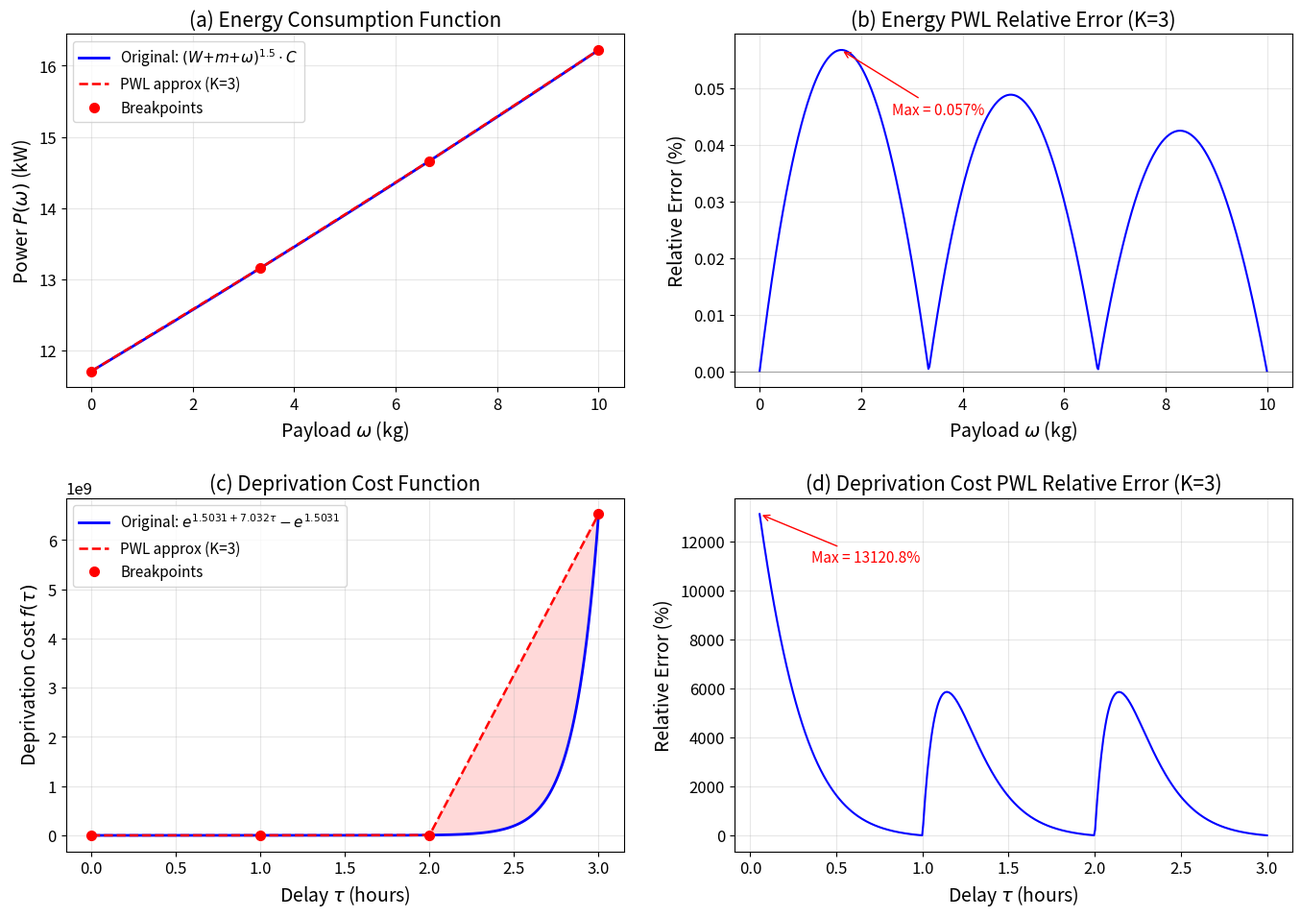

The matplotlib source for this figure: (Note: this script raises an exception after producing the figure.)
"""绘制能耗函数和剥夺成本函数的原函数与分段线性近似对比图。"""

import math
import numpy as np
import matplotlib.pyplot as plt
from matplotlib import rcParams

# ---------- 全局绘图设置 ----------
rcParams.update({
    "font.size": 12,
    "axes.labelsize": 14,
    "axes.titlesize": 15,
    "legend.fontsize": 11,
    "figure.dpi": 150,
})

# ===================================================================
# 1. 能耗函数  P(ω) = (W + m + ω)^1.5 × C   (kW)
# ===================================================================
W = 37.0        # 机体重量 kg
m = 4.2         # 电池重量 kg
g = 9.81        # 重力加速度
rho = 1.204     # 空气密度
sigma = 0.025   # 旋翼盘面积
h = 8           # 旋翼数

C = math.sqrt(g**3 / (2.0 * rho * sigma * h)) / 1000.0  # kW 系数

def power_func(omega):
    return (W + m + omega) ** 1.5 * C

omega_max = 10.0  # 典型无人机最大载荷 kg
K_energy = 3      # YAML 配置的分段数

# 断点
bp_omega = [k * omega_max / K_energy for k in range(K_energy + 1)]
bp_power = [power_func(w) for w in bp_omega]

# 连续曲线
omega_cont = np.linspace(0, omega_max, 500)
power_cont = np.array([power_func(w) for w in omega_cont])

# 分段线性近似
def pwl_interp(x, xpts, ypts):
    """简单分段线性插值。"""
    if x <= xpts[0]:
        return ypts[0]
    if x >= xpts[-1]:
        return ypts[-1]
    for i in range(len(xpts) - 1):
        if xpts[i] <= x <= xpts[i + 1]:
            t = (x - xpts[i]) / (xpts[i + 1] - xpts[i])
            return ypts[i] + t * (ypts[i + 1] - ypts[i])
    return ypts[-1]

power_pwl = np.array([pwl_interp(w, bp_omega, bp_power) for w in omega_cont])
power_error = np.abs(power_cont - power_pwl)
power_rel_error = power_error / power_cont * 100

# ===================================================================
# 2. 剥夺成本函数  f(τ) = exp(1.5031 + 7.032τ) − exp(1.5031)
# ===================================================================
def delay_func(tau):
    return math.exp(1.5031 + 7.032 * tau) - math.exp(1.5031)

max_delay = 3.0   # 小时
K_delay = 3        # YAML 配置的分段数

bp_tau = [k * max_delay / K_delay for k in range(K_delay + 1)]
bp_delay = [delay_func(t) for t in bp_tau]

tau_cont = np.linspace(0, max_delay, 500)
delay_cont = np.array([delay_func(t) for t in tau_cont])
delay_pwl = np.array([pwl_interp(t, bp_tau, bp_delay) for t in tau_cont])
delay_error = np.abs(delay_cont - delay_pwl)
# 避免除零
delay_rel_error = np.where(delay_cont > 1e-6, delay_error / delay_cont * 100, 0.0)

# ===================================================================
# 绘图
# ===================================================================
fig, axes = plt.subplots(2, 2, figsize=(14, 10))

# --- (a) 能耗函数 ---
ax = axes[0, 0]
ax.plot(omega_cont, power_cont, "b-", lw=2, label="Original: $(W{+}m{+}\\omega)^{1.5} \\cdot C$")
ax.plot(omega_cont, power_pwl, "r--", lw=1.8, label=f"PWL approx (K={K_energy})")
ax.plot(bp_omega, bp_power, "ro", ms=7, zorder=5, label="Breakpoints")
# 用浅色填充误差区域
ax.fill_between(omega_cont, power_cont, power_pwl, alpha=0.15, color="red")
ax.set_xlabel("Payload $\\omega$ (kg)")
ax.set_ylabel("Power $P(\\omega)$ (kW)")
ax.set_title("(a) Energy Consumption Function")
ax.legend(loc="upper left")
ax.grid(True, alpha=0.3)

# --- (b) 能耗近似误差 ---
ax = axes[0, 1]
ax.plot(omega_cont, power_rel_error, "b-", lw=1.5)
ax.set_xlabel("Payload $\\omega$ (kg)")
ax.set_ylabel("Relative Error (%)")
ax.set_title(f"(b) Energy PWL Relative Error (K={K_energy})")
ax.grid(True, alpha=0.3)
ax.axhline(y=0, color="gray", lw=0.5)
# 标注最大误差
max_idx = np.argmax(power_rel_error)
ax.annotate(
    f"Max = {power_rel_error[max_idx]:.3f}%",
    xy=(omega_cont[max_idx], power_rel_error[max_idx]),
    xytext=(omega_cont[max_idx] + 1, power_rel_error[max_idx] * 0.8),
    arrowprops=dict(arrowstyle="->", color="red"),
    fontsize=11, color="red",
)

# --- (c) 剥夺成本函数 ---
ax = axes[1, 0]
ax.plot(tau_cont, delay_cont, "b-", lw=2, label="Original: $e^{1.5031+7.032\\tau}-e^{1.5031}$")
ax.plot(tau_cont, delay_pwl, "r--", lw=1.8, label=f"PWL approx (K={K_delay})")
ax.plot(bp_tau, bp_delay, "ro", ms=7, zorder=5, label="Breakpoints")
ax.fill_between(tau_cont, delay_cont, delay_pwl, alpha=0.15, color="red")
ax.set_xlabel("Delay $\\tau$ (hours)")
ax.set_ylabel("Deprivation Cost $f(\\tau)$")
ax.set_title("(c) Deprivation Cost Function")
ax.legend(loc="upper left")
ax.grid(True, alpha=0.3)
ax.ticklabel_format(style="sci", axis="y", scilimits=(0, 0))

# --- (d) 剥夺成本近似误差 ---
ax = axes[1, 1]
# 只显示 τ > 0.05 区域的相对误差（避免接近零时的数值噪声）
mask = tau_cont > 0.05
ax.plot(tau_cont[mask], delay_rel_error[mask], "b-", lw=1.5)
ax.set_xlabel("Delay $\\tau$ (hours)")
ax.set_ylabel("Relative Error (%)")
ax.set_title(f"(d) Deprivation Cost PWL Relative Error (K={K_delay})")
ax.grid(True, alpha=0.3)
# 标注最大误差
valid_errors = delay_rel_error[mask]
valid_taus = tau_cont[mask]
max_idx2 = np.argmax(valid_errors)
ax.annotate(
    f"Max = {valid_errors[max_idx2]:.1f}%",
    xy=(valid_taus[max_idx2], valid_errors[max_idx2]),
    xytext=(valid_taus[max_idx2] + 0.3, valid_errors[max_idx2] * 0.85),
    arrowprops=dict(arrowstyle="->", color="red"),
    fontsize=11, color="red",
)

plt.tight_layout(pad=2.0)
output_path = "/Users/minz/Downloads/ALNS_VRPFD/results/pwl_approximation_comparison.png"
plt.savefig(output_path, bbox_inches="tight")
plt.close()
print(f"Figure saved to {output_path}")

# 打印关键数值
print("\n===== 能耗函数 PWL 断点 =====")
for i, (x, y) in enumerate(zip(bp_omega, bp_power)):
    print(f"  断点 {i}: ω = {x:.2f} kg, P = {y:.4f} kW")
print(f"  最大相对误差: {np.max(power_rel_error):.4f}%")
print(f"  平均相对误差: {np.mean(power_rel_error):.4f}%")

print("\n===== 剥夺成本函数 PWL 断点 =====")
for i, (x, y) in enumerate(zip(bp_tau, bp_delay)):
    print(f"  断点 {i}: τ = {x:.2f} h, f(τ) = {y:.2f}")
print(f"  最大相对误差 (τ>0.05): {np.max(valid_errors):.2f}%")
print(f"  平均相对误差 (τ>0.05): {np.mean(valid_errors):.2f}%")
